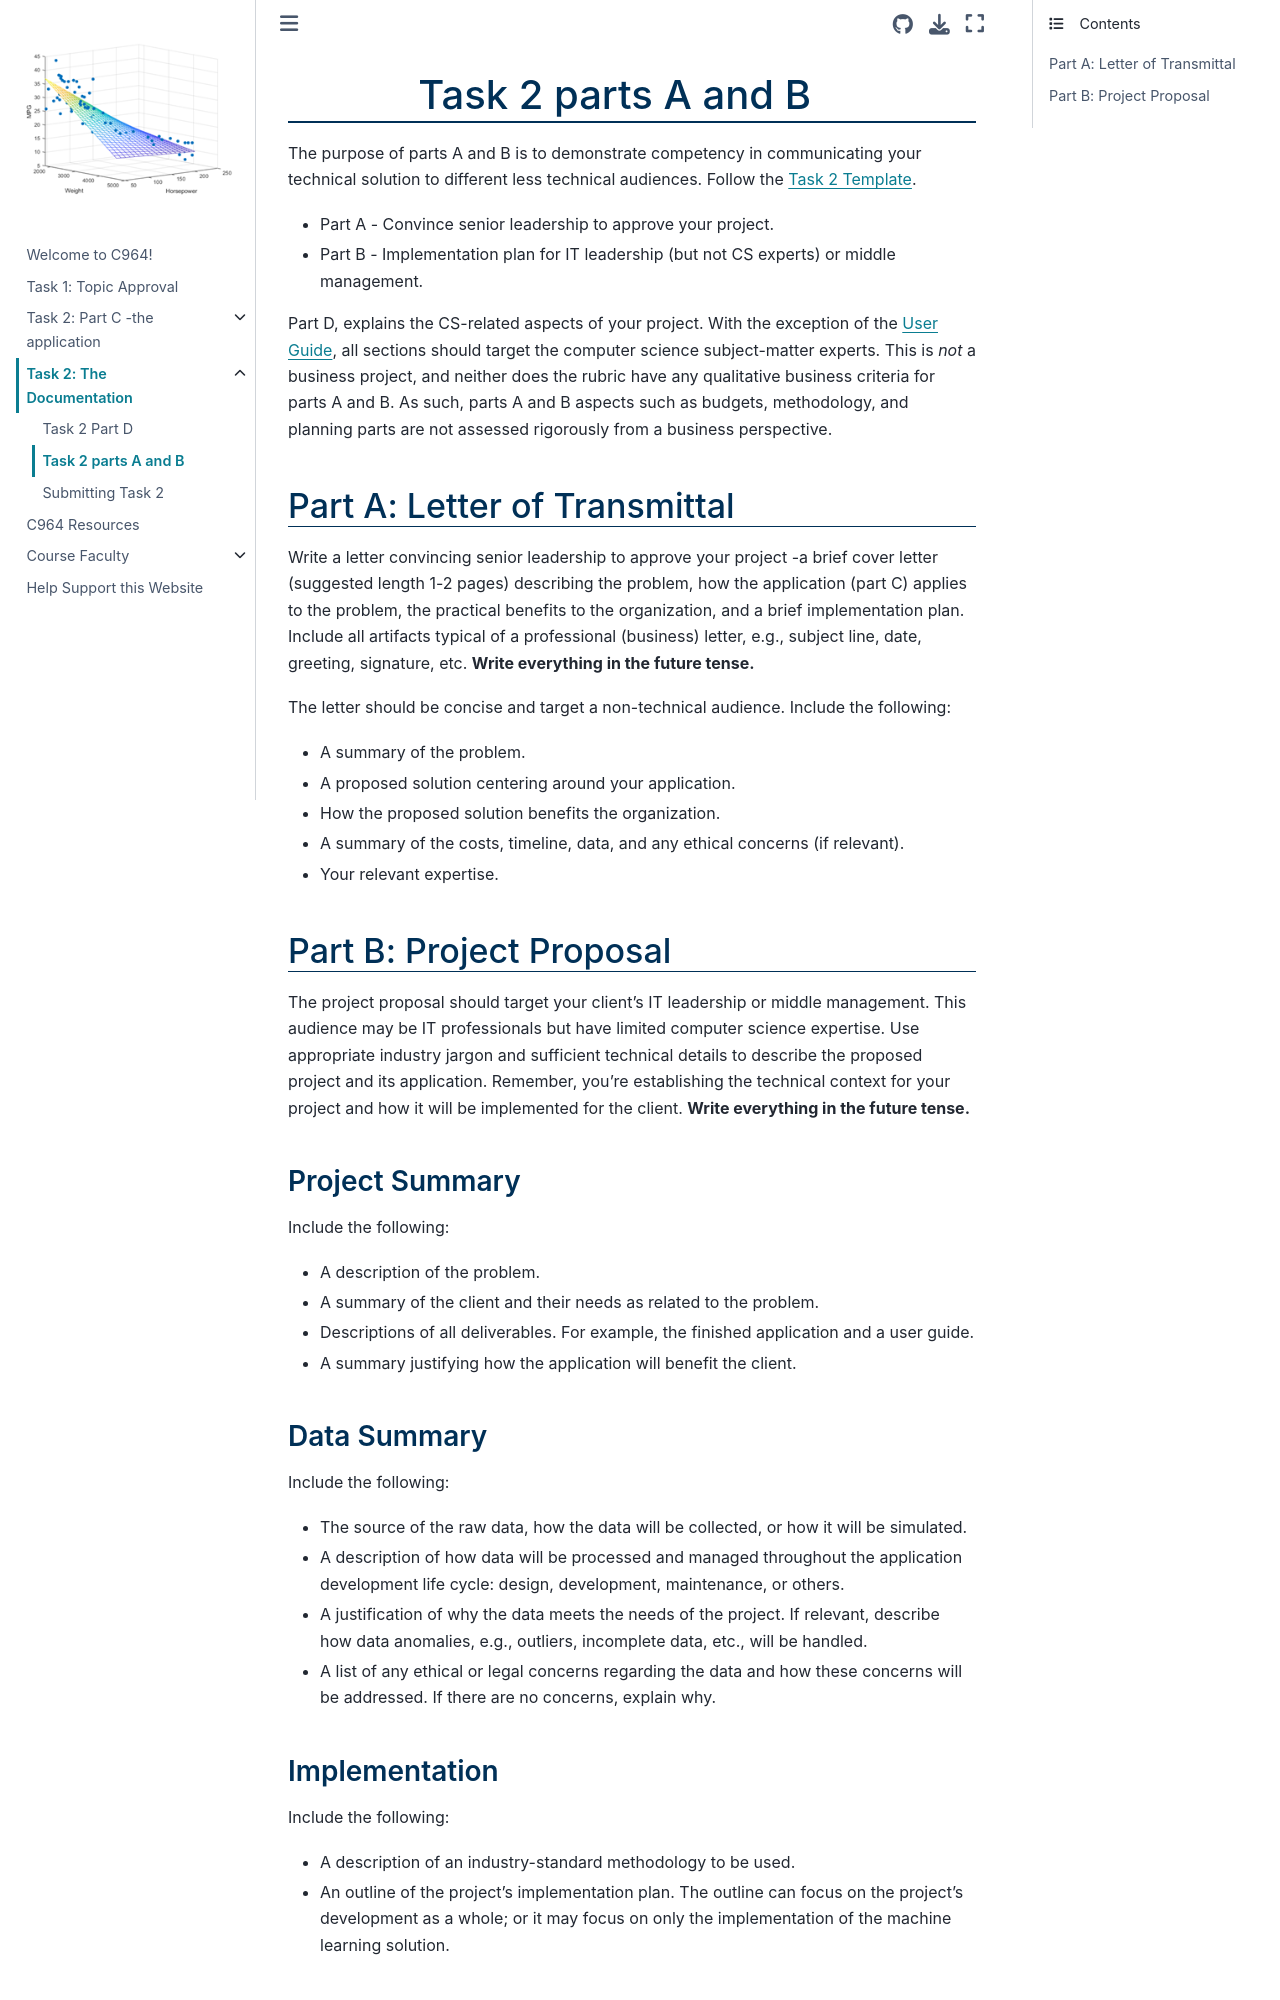

repository: ashejim/C964 · page: task2_doc/task2_doc_a_and_b.html · generator: jekyll


(task2ab)=

# Task 2 parts A and B

The purpose of parts A and B is to demonstrate competency in communicating your technical solution to different less technical audiences. Follow the [Task 2 Template](../resources/C964_task_2_template.docx).

- Part A - Convince senior leadership to approve your project.
- Part B - Implementation plan for IT leadership (but not CS experts) or middle management.

Part D, explains the CS-related aspects of your project. With the exception of the [User Guide](task2d:userguide), all sections should target the computer science subject-matter experts. This is *not* a business project, and neither does the rubric have any qualitative business criteria for parts A and B. As such, parts A and B aspects such as budgets, methodology, and planning parts are not assessed rigorously from a business perspective.


(task2:parta)=

## Part A: Letter of Transmittal

Write a letter convincing senior leadership to approve your project -a brief cover letter (suggested length 1-2 pages) describing the problem, how the application (part C) applies to the problem, the practical benefits to the organization, and a brief implementation plan. Include all artifacts typical of a professional (business) letter, e.g., subject line, date, greeting, signature, etc. **Write everything in the future tense.**

The letter should be concise and target a non-technical audience. Include the following:

- A summary of the problem.
- A proposed solution centering around your application.
- How the proposed solution benefits the organization.
- A summary of the costs, timeline, data, and any ethical concerns (if relevant).
- Your relevant expertise.

## Part B: Project Proposal

The project proposal should target your client’s IT leadership or middle management. This audience may be IT professionals but have limited computer science expertise. Use appropriate industry jargon and sufficient technical details to describe the proposed project and its application. Remember, you’re establishing the technical context for your project and how it will be implemented for the client. **Write everything in the future tense.**

### Project Summary

Include the following:

- A description of the problem.
- A summary of the client and their needs as related to the problem.
- Descriptions of all deliverables. For example, the finished application and a user guide.
- A summary justifying how the application will benefit the client.
